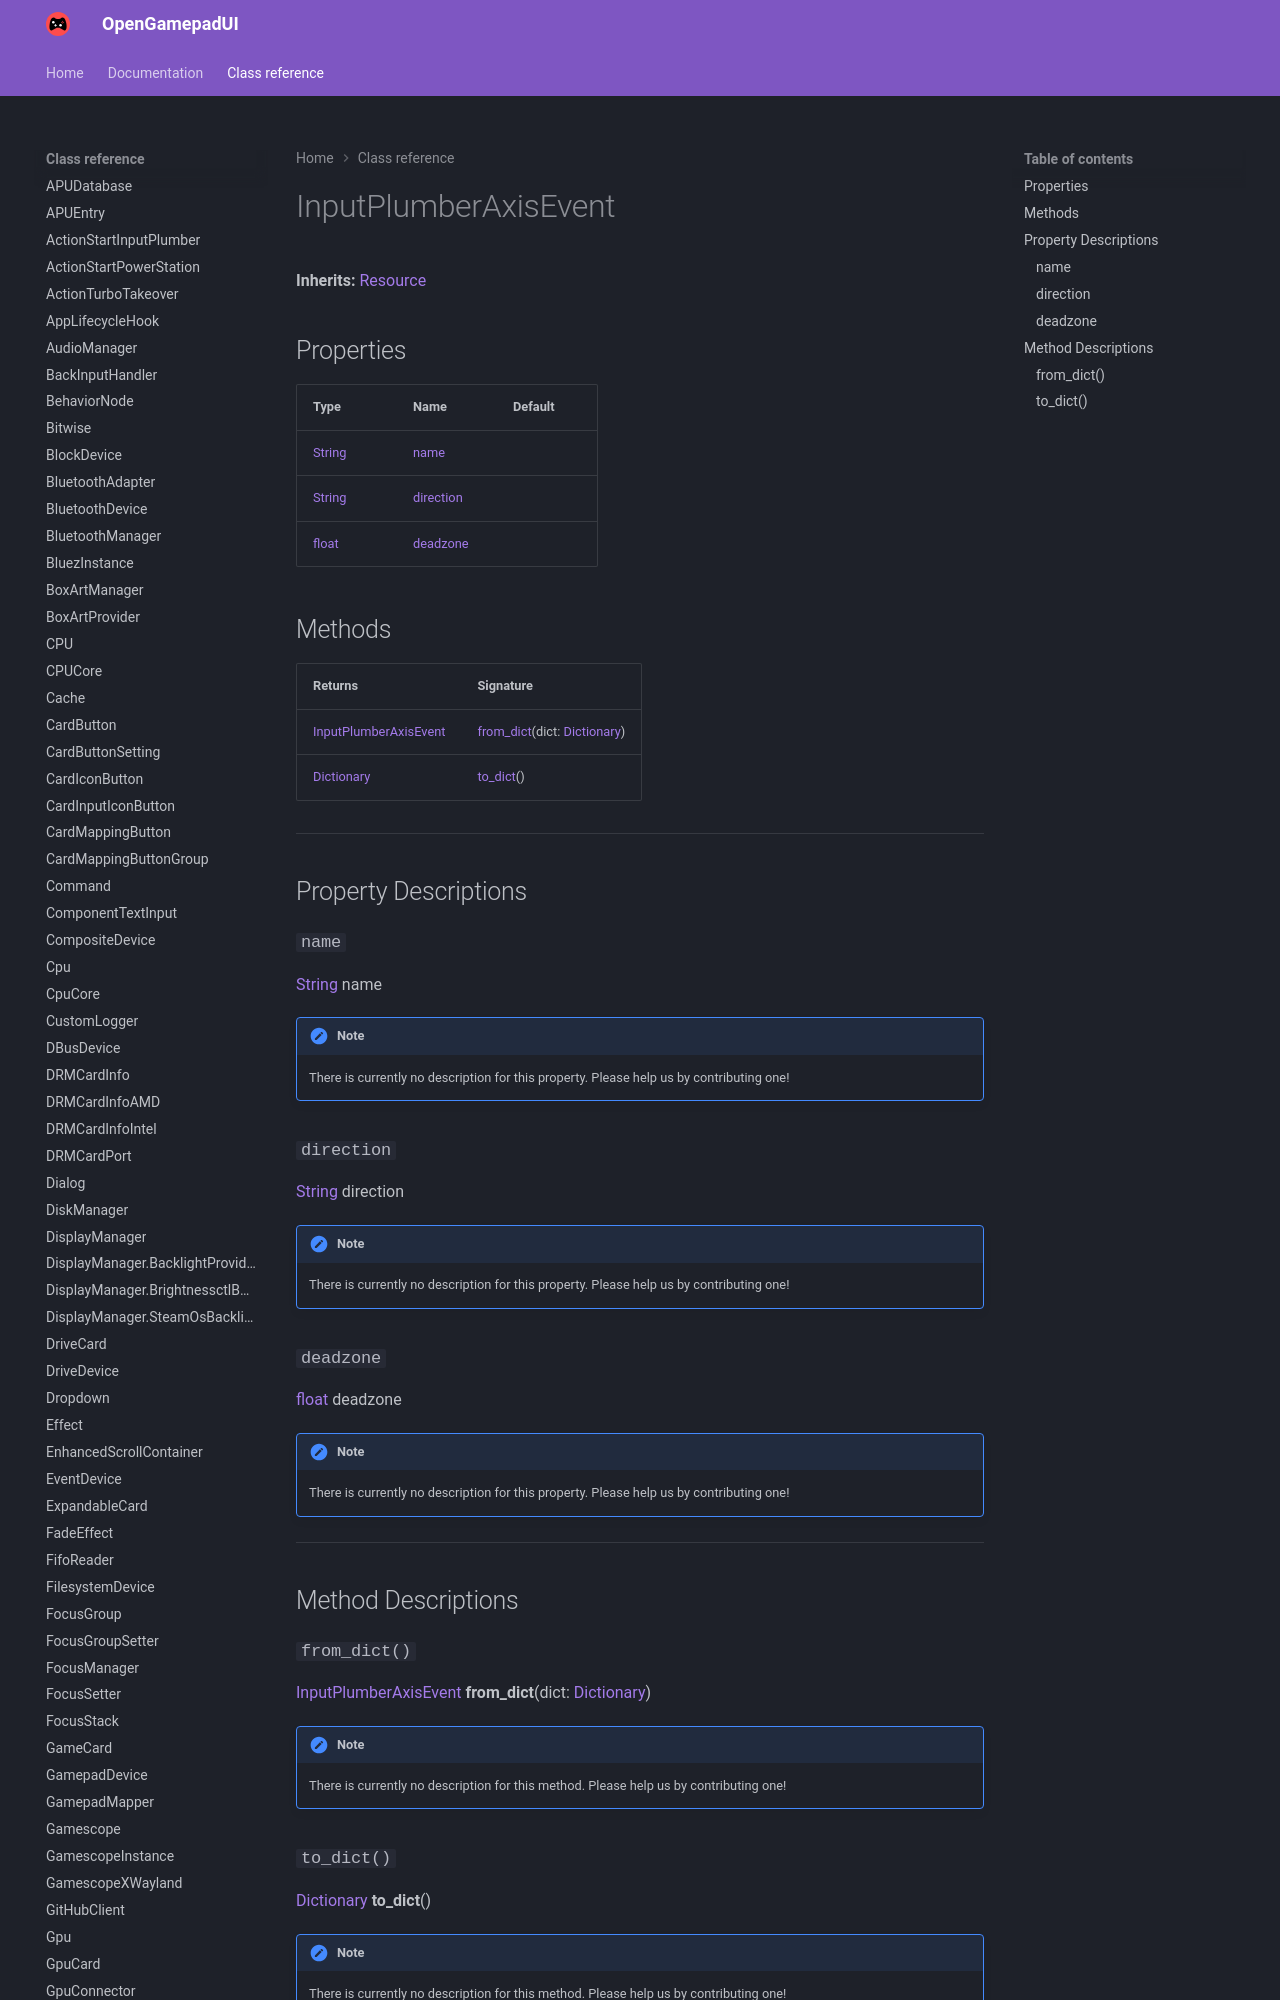

repository: ShadowBlip/OpenGamepadUI · page: class-reference/InputPlumberAxisEvent/index.html · generator: mkdocs

# InputPlumberAxisEvent

**Inherits:** [Resource](https://docs.godotengine.org/en/stable/classes/class_resource.html)


## Properties

| Type | Name | Default |
| ---- | ---- | ------- |
| [String](https://docs.godotengine.org/en/stable/classes/class_string.html) | [name](./#name) |  |
| [String](https://docs.godotengine.org/en/stable/classes/class_string.html) | [direction](./#direction) |  |
| [float](https://docs.godotengine.org/en/stable/classes/class_float.html) | [deadzone](./#deadzone) |  |
